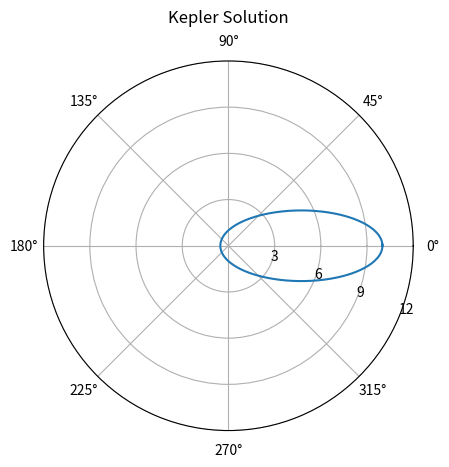

Generate this figure with matplotlib:
#Kepler Solution

import numpy as np
import matplotlib.pyplot as plt


################################

x_0 = 10
y_0 = -50
v_int = 1/10


#initial conditions
r_0 = (x_0, 0)
v_0 = (0, v_int)


h = x_0*v_int
p = h**2
E_0 = .5*v_int**2-1/x_0
a = -1/(2*E_0)
e = (1-p/a)**.5
P = 2*np.pi*a**(3/2)

# print('x_0 =',x_0,'\r\nv_int =',v_int,'\r\nr_0 =',r_0,'\r\nv_0 =',v_0,'\r\nh =',h,'\r\np =',p)
# print('E_0 =',E_0,'\r\na =',a,'\r\ne =',e)


##############################################
#Exact Solution

theta = np.arange(0, 2*np.pi+.01, 0.01)
r = p/(1-e*np.cos((theta)))

#############################################################
#Graphing Exact Solution

ax = plt.subplot(111, projection='polar')
# ax.plot(theta, r, 'o', markerfacecolor='none', markeredgecolor='r')
ax.plot(theta, r)
ax.set_rmax(.5)
ax.set_rticks([3, 6, 9, 12])  # less radial ticks
ax.set_rlabel_position(-22.5)  # get radial labels away from plotted line
ax.grid(True)

ax.set_title("Kepler Solution", va='bottom')
plt.show()

#################################################################





